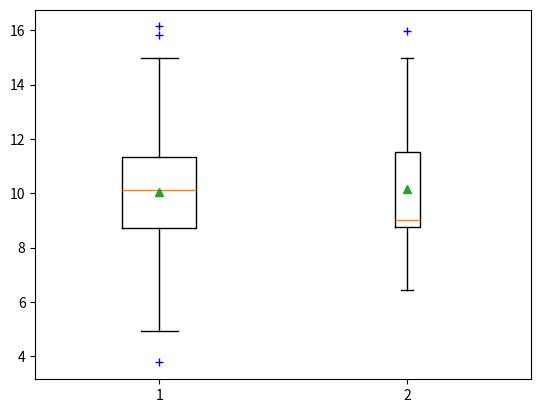

This figure's Python source:
import matplotlib.pyplot as plt
from random import gauss

x1 = []
x2 = []

for i in range(100):
    x1.append(gauss(10,2))
    x2.append(gauss(10,2))

plt.boxplot(x = (x1,x2),notch = False , sym = "b+", vert=True,whis = 1.5, usermedians=(None,9),positions=range(1,3),widths=[0.3,0.1],
            showcaps=True,showfliers=True,showbox=True,showmeans=True)
plt.show()